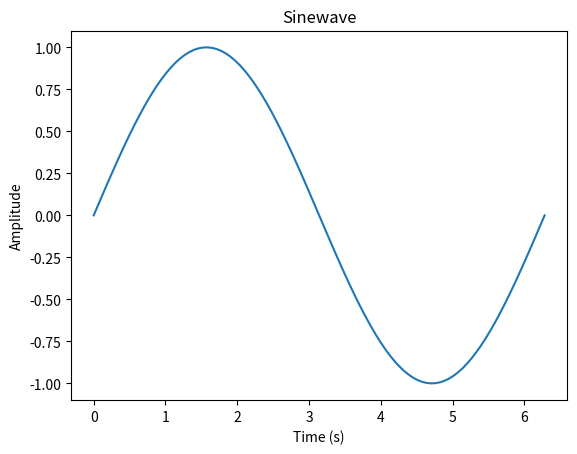

Write the Python code that produced this figure.
import matplotlib.pyplot as plt
import numpy as np
x = np.linspace(0, 2 * np.pi, 100)
y = np.sin(x)
plt.plot(x, y)
plt.xlabel('Time (s)')
plt.ylabel('Amplitude')
plt.title('Sinewave')
plt.show()
